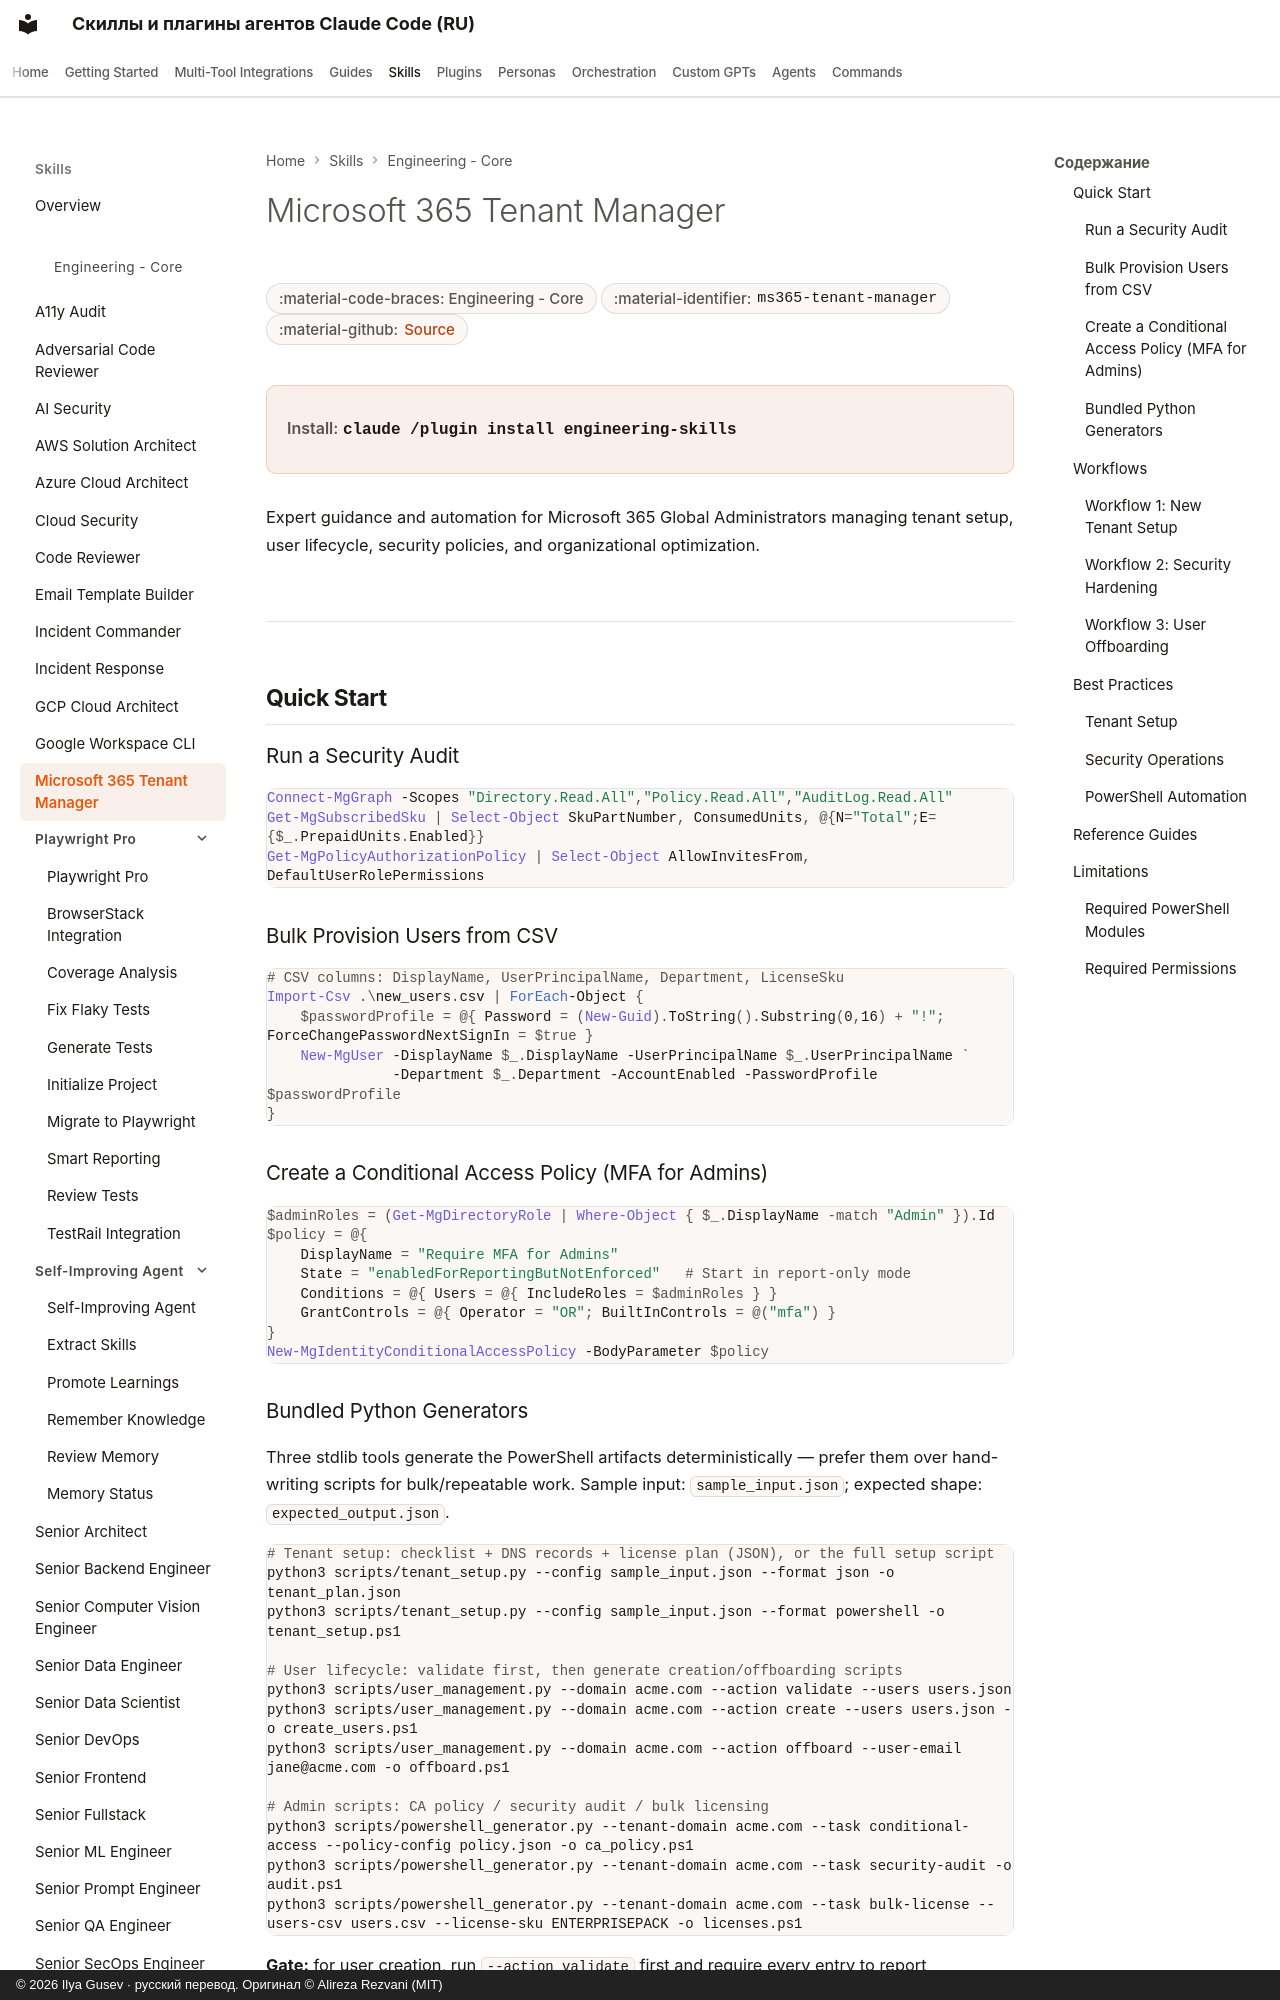

repository: imgusev/claude-skills-ru · page: skills/engineering-team/ms365-tenant-manager/index.html · generator: mkdocs · copyright: © 2026 Ilya Gusev · русский перевод. Оригинал © Alireza Rezvani (MIT)

---
title: "Microsoft 365 Tenant Manager — Agent Skill & Codex Plugin"
description: "Microsoft 365 tenant administration for Global Administrators. Automate M365 tenant setup, Office 365 admin tasks, Azure AD user management, Exchange. Agent skill for Claude Code, Codex CLI, Gemini CLI, OpenClaw."
---

# Microsoft 365 Tenant Manager

<div class="page-meta" markdown>
<span class="meta-badge">:material-code-braces: Engineering - Core</span>
<span class="meta-badge">:material-identifier: `ms365-tenant-manager`</span>
<span class="meta-badge">:material-github: <a href="https://github.com/imgusev/claude-skills-ru/tree/main/engineering-team/skills/ms365-tenant-manager/SKILL.md">Source</a></span>
</div>

<div class="install-banner" markdown>
<span class="install-label">Install:</span> <code>claude /plugin install engineering-skills</code>
</div>


Expert guidance and automation for Microsoft 365 Global Administrators managing tenant setup, user lifecycle, security policies, and organizational optimization.

---

## Quick Start

### Run a Security Audit

```powershell
Connect-MgGraph -Scopes "Directory.Read.All","Policy.Read.All","AuditLog.Read.All"
Get-MgSubscribedSku | Select-Object SkuPartNumber, ConsumedUnits, @{N="Total";E={$_.PrepaidUnits.Enabled}}
Get-MgPolicyAuthorizationPolicy | Select-Object AllowInvitesFrom, DefaultUserRolePermissions
```
